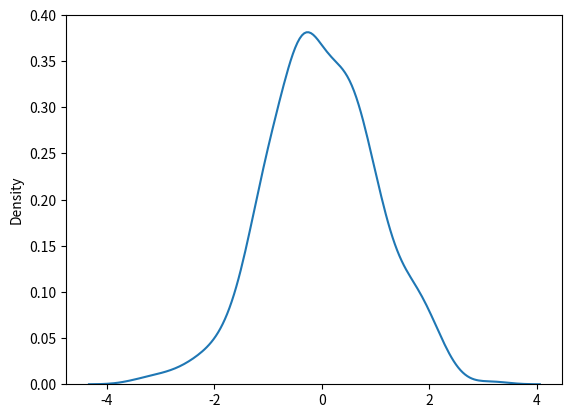

This figure's Python source:
from numpy import random
a = random.normal(size = (2, 3))
print(a)

# Generate a random normal distribution of size 2x3 with mean at 1 and standard deviation of 2:
b = random.normal(loc=1, scale=2, size=(2, 3))
print(b)

# Visualization of Normal Distribution
from numpy import random
import matplotlib.pyplot as ags
import seaborn as vjs

vjs.distplot(random.normal(size=500), hist=False)
ags.show()